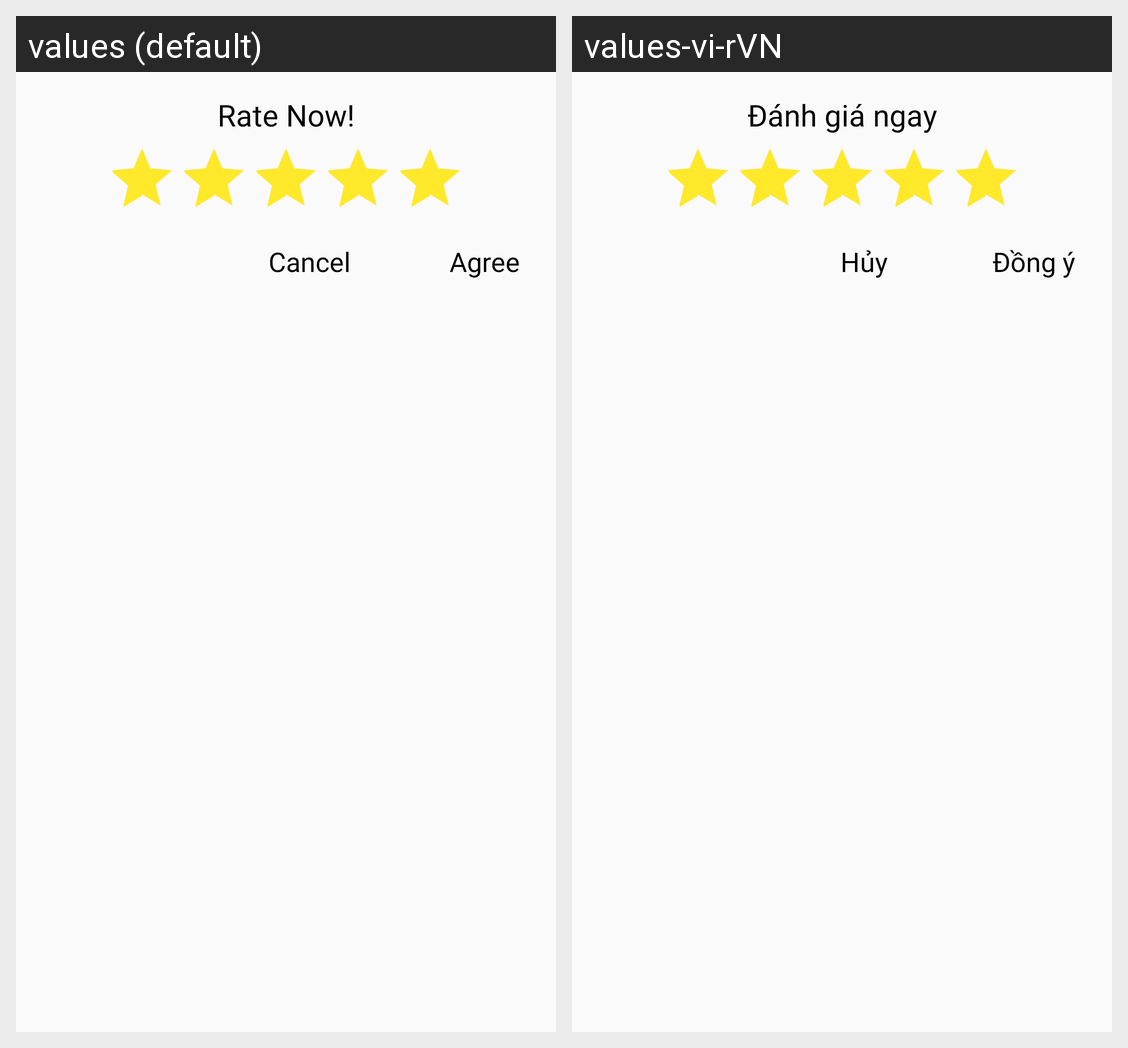

For this localized Android screen grid, give each drawn string resource with its value in every locale shown.
Android screen res/layout/custom_five_star_dialog.xml rendered under 2 locales, left to right: values (default), values-vi-rVN. Device: Nexus 5 (rendered at 1080×1920; each locale shown at half size, 540×960, under a caption strip naming it); theme Theme.ToDoList.
Strings drawn on this screen, with the default value and each locale's value (text and hints the layout hard-codes, and strings that could not be matched under every locale, appear in the picture but are not listed):

text_five_star
  values: Rate Now!
  values-vi-rVN: Đánh giá ngay

text_five_star2
  values: Cancel 
  values-vi-rVN: Hủy 

text_five_star3
  values: Agree 
  values-vi-rVN: Đồng ý
